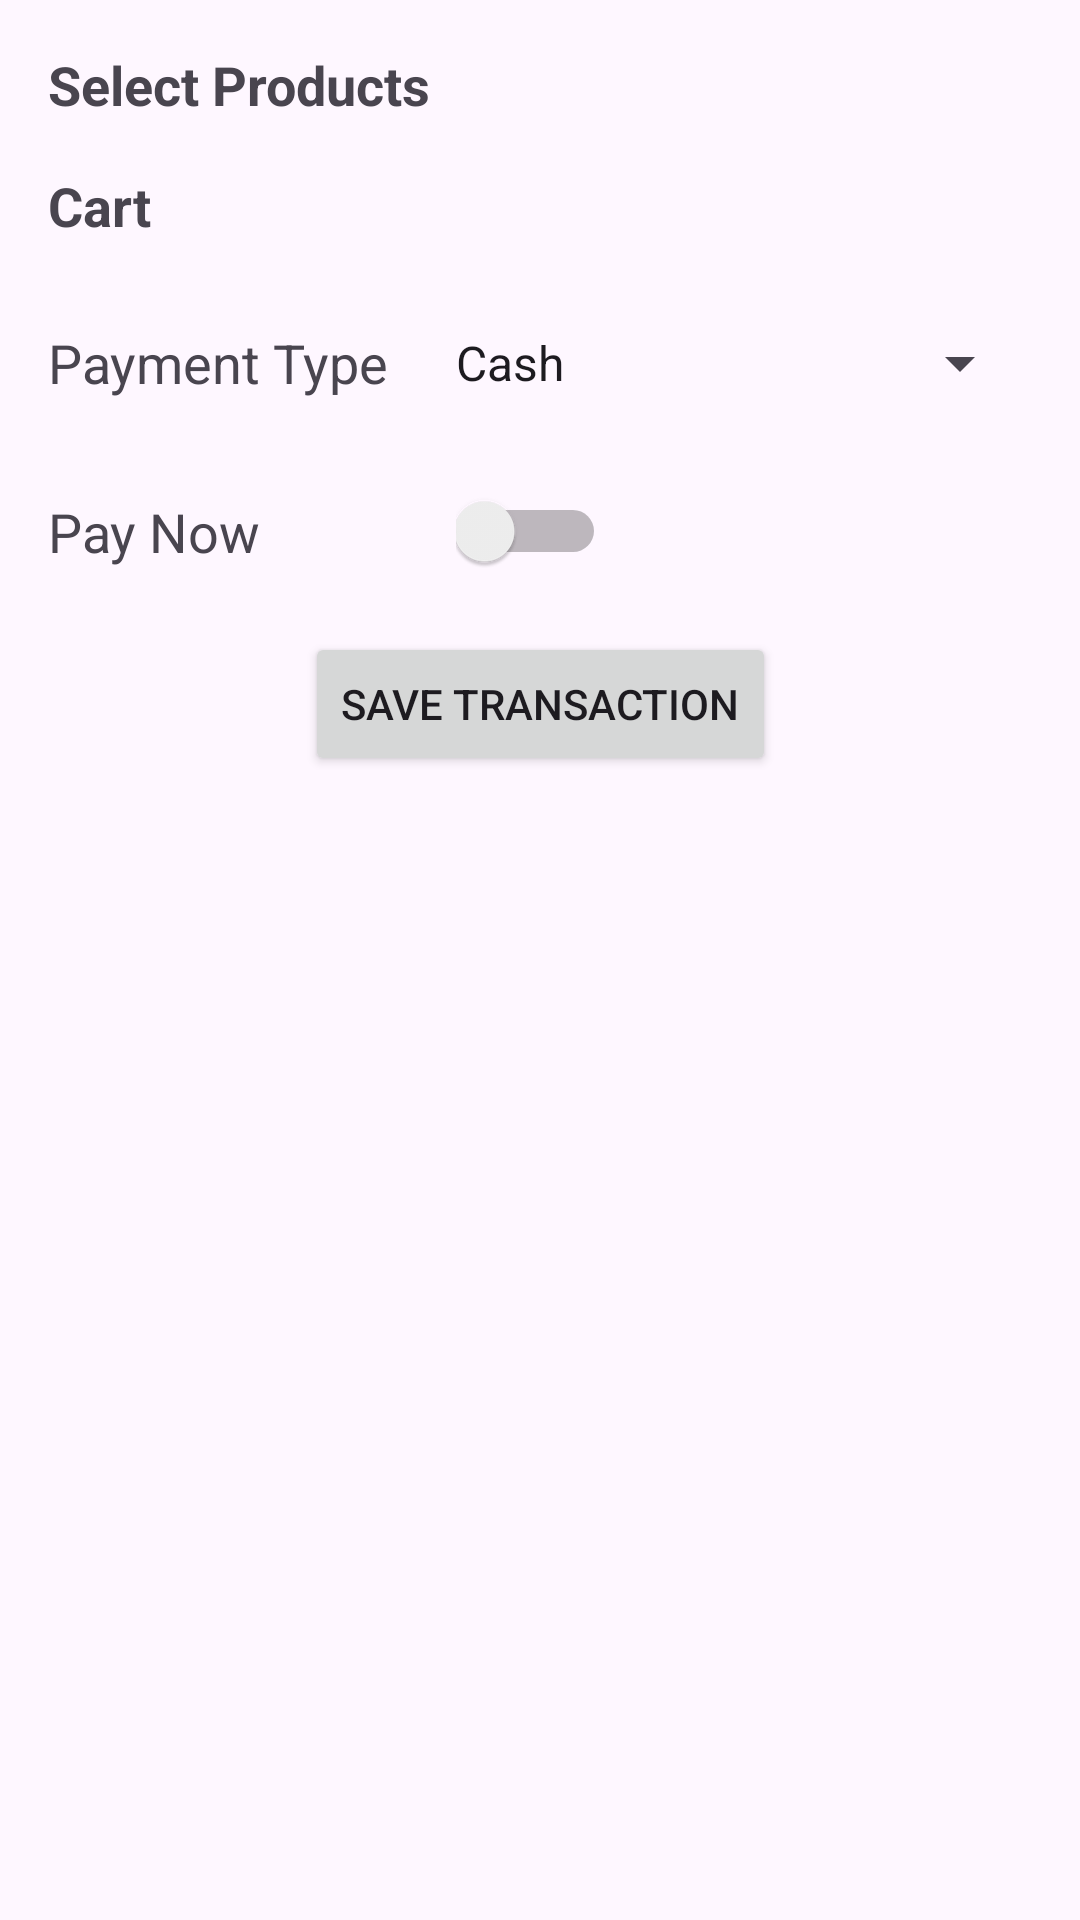

Layout XML and referenced resources for this Android screen:
<!-- AndroidManifest.xml: application theme Base.Theme.AccountingInventory -->
<!-- res/layout/fragment_new_transaction.xml -->
<?xml version="1.0" encoding="utf-8"?>
<ScrollView xmlns:android="http://schemas.android.com/apk/res/android"
    xmlns:app="http://schemas.android.com/apk/res-auto"
    xmlns:tools="http://schemas.android.com/tools"
    android:layout_width="match_parent"
    android:layout_height="match_parent">


    <androidx.constraintlayout.widget.ConstraintLayout
        android:layout_width="match_parent"
        android:layout_height="wrap_content"
        android:padding="16dp">

        <TextView
            android:id="@+id/tvSelectProducts"
            android:layout_width="0dp"
            android:layout_height="wrap_content"
            android:text="Select Products"
            android:textSize="18sp"
            android:textStyle="bold"
            app:layout_constraintEnd_toEndOf="parent"
            app:layout_constraintHorizontal_bias="0"
            app:layout_constraintStart_toStartOf="parent"
            app:layout_constraintTop_toTopOf="parent" />

        <androidx.recyclerview.widget.RecyclerView
            android:id="@+id/productsRecyclerView"
            android:layout_width="0dp"
            android:layout_height="wrap_content"
            android:layout_marginTop="8dp"
            android:scrollbars="vertical"
            app:layout_constraintEnd_toEndOf="parent"
            app:layout_constraintStart_toStartOf="parent"
            app:layout_constraintTop_toBottomOf="@id/tvSelectProducts" />

        <TextView
            android:id="@+id/tvCart"
            android:layout_width="0dp"
            android:layout_height="wrap_content"
            android:layout_marginTop="8dp"
            android:text="Cart"
            android:textSize="18sp"
            android:textStyle="bold"
            app:layout_constraintEnd_toEndOf="parent"
            app:layout_constraintHorizontal_bias="0"
            app:layout_constraintStart_toStartOf="parent"
            app:layout_constraintTop_toBottomOf="@id/productsRecyclerView" />

        <androidx.recyclerview.widget.RecyclerView
            android:id="@+id/cartRecyclerView"
            android:layout_width="0dp"
            android:layout_height="wrap_content"
            android:layout_marginTop="8dp"
            android:scrollbars="vertical"
            app:layout_constraintEnd_toEndOf="parent"
            app:layout_constraintStart_toStartOf="parent"
            app:layout_constraintTop_toBottomOf="@id/tvCart" />

        <TextView
            android:id="@+id/tvPaymentType"
            android:layout_width="wrap_content"
            android:layout_height="wrap_content"
            android:layout_marginTop="20dp"
            android:textSize="18sp"
            android:text="Payment Type"
            app:layout_constraintStart_toStartOf="parent"
            app:layout_constraintTop_toBottomOf="@id/cartRecyclerView" />

        <Spinner
            android:id="@+id/paymentTypeSpinner"
            android:layout_width="200dp"
            android:layout_height="48dp"
            android:entries="@array/payment_types"
            app:layout_constraintBottom_toBottomOf="@+id/tvPaymentType"
            app:layout_constraintEnd_toEndOf="parent"
            app:layout_constraintTop_toTopOf="@+id/tvPaymentType" />

        <TextView
            android:id="@+id/tvPayNow"
            android:layout_width="wrap_content"
            android:layout_height="wrap_content"
            android:layout_marginTop="20dp"
            android:text="Pay Now"
            android:textSize="18sp"
            app:layout_constraintStart_toStartOf="parent"
            app:layout_constraintTop_toBottomOf="@id/paymentTypeSpinner" />

        <Switch
            android:id="@+id/payNowSwitch"
            android:layout_width="50dp"
            android:layout_height="wrap_content"
            android:layout_marginStart="65dp"
            app:layout_constraintBottom_toBottomOf="@+id/tvPayNow"
            app:layout_constraintStart_toEndOf="@+id/tvPayNow"
            app:layout_constraintTop_toTopOf="@id/tvPayNow" />

        <Button
            android:id="@+id/saveTransactionButton"
            android:layout_width="wrap_content"
            android:layout_height="wrap_content"
            android:text="Save Transaction"
            android:layout_marginTop="20dp"
            app:layout_constraintEnd_toEndOf="parent"
            app:layout_constraintStart_toStartOf="parent"
            app:layout_constraintTop_toBottomOf="@+id/payNowSwitch" />
    </androidx.constraintlayout.widget.ConstraintLayout>
</ScrollView>
<!-- resources referenced by this layout -->
<resources>
  <string-array name="payment_types">
          <item>Cash</item>
          <item>Bank</item>
      </string-array>
  <style name="Base.Theme.AccountingInventory" parent="Theme.Material3.Light">
          
          
      </style>
</resources>
